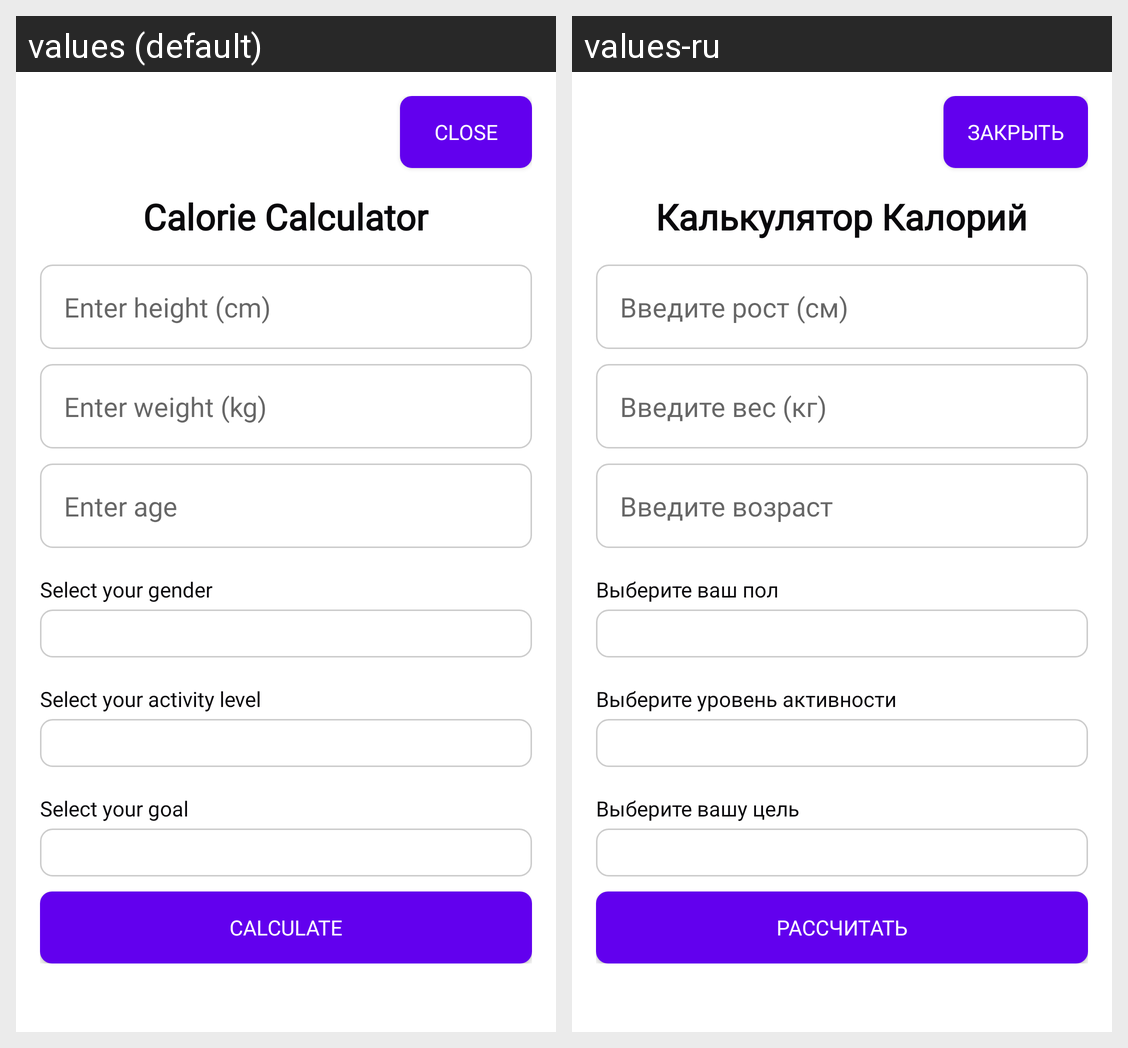

Here is an Android app screen in its default locale and in the app's own translations. Write out the translated-string differences for the strings that appear on this screen.
Android screen res/layout/activity_calorie_calculator.xml rendered under 2 locales, left to right: values (default), values-ru. Device: Nexus 5 (rendered at 1080×1920; each locale shown at half size, 540×960, under a caption strip naming it); theme Theme.AppCompat.Light.NoActionBar.
Strings drawn on this screen, with the default value and each locale's value (text and hints the layout hard-codes, and strings that could not be matched under every locale, appear in the picture but are not listed):

close
  values: Close
  values-ru: Закрыть

caloric_calculator
  values: Calorie Calculator
  values-ru: Калькулятор Калорий

enter_height
  values: Enter height (cm)
  values-ru: Введите рост (см)

enter_weight
  values: Enter weight (kg)
  values-ru: Введите вес (кг)

enter_age
  values: Enter age
  values-ru: Введите возраст

select_gender
  values: Select your gender
  values-ru: Выберите ваш пол

select_activity_level
  values: Select your activity level
  values-ru: Выберите уровень активности

select_goal
  values: Select your goal
  values-ru: Выберите вашу цель

calculate
  values: Calculate
  values-ru: Рассчитать
